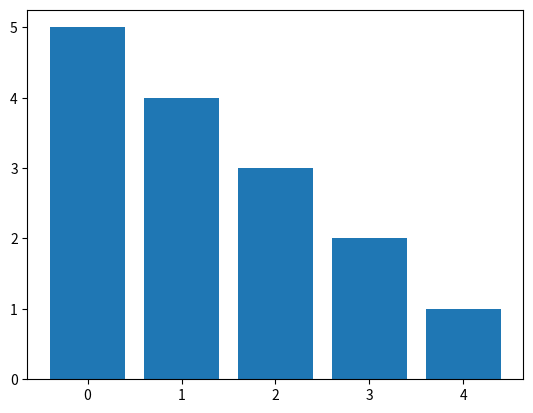

This chart was generated by the following Python code:
from matplotlib import pyplot as plt


def main():
    fig, ax = plt.subplots()
    arr = [5, 4, 3, 2, 1]
    ax.bar(range(len(arr)), arr)
    plt.show()
if __name__ == '__main__':
    main()
